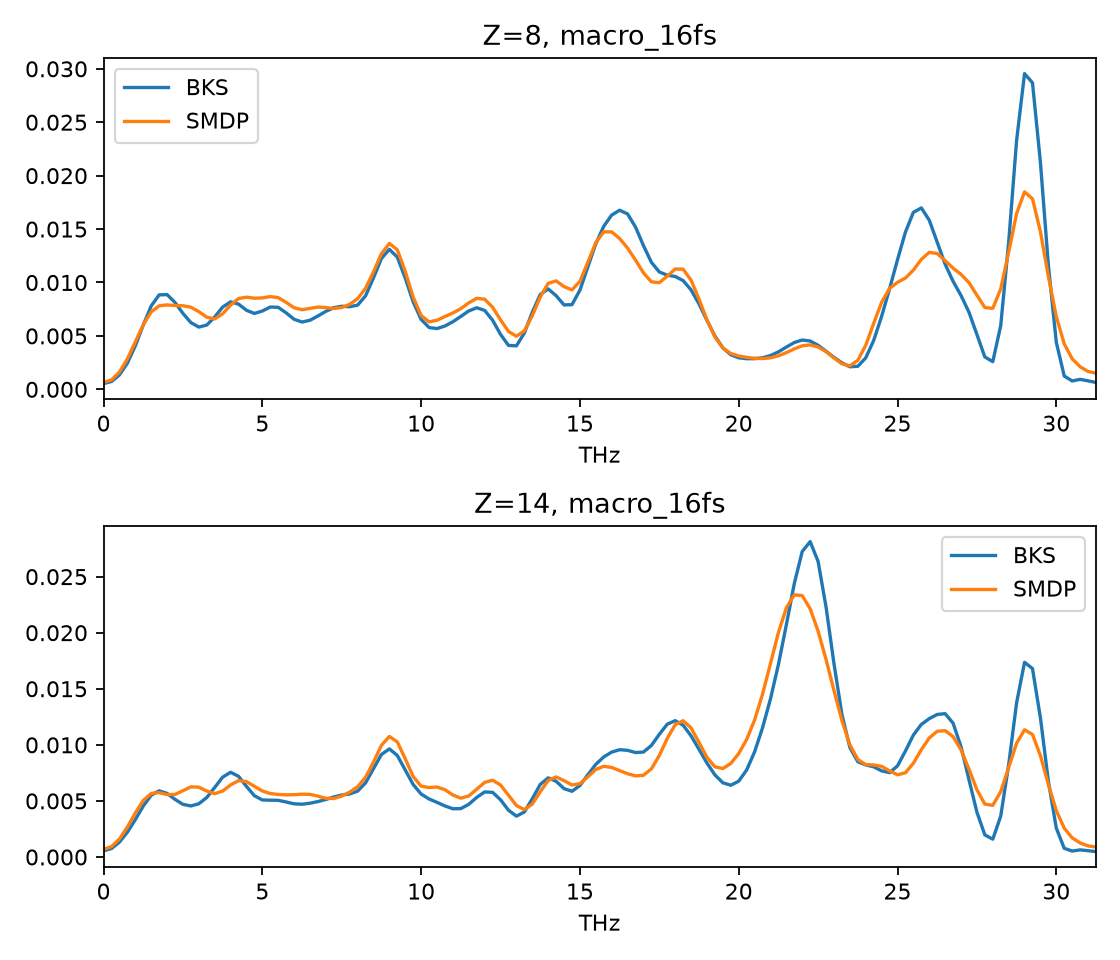

Values plotted in this chart, from the file beside it:
element, frequency_THz, reference, SMDP
8, 0.0, 0.0005351, 0.0006467
8, 0.25, 0.0007329, 0.0008841
8, 0.5, 0.001348, 0.001616
8, 0.75, 0.002448, 0.002845
8, 1.0, 0.004067, 0.004434
8, 1.25, 0.006019, 0.00604
8, 1.5, 0.007803, 0.007241
8, 1.75, 0.008838, 0.007813
8, 2.0, 0.008867, 0.007901
8, 2.25, 0.008125, 0.007847
8, 2.5, 0.007105, 0.007823
8, 2.75, 0.006245, 0.007686
8, 3.0, 0.005825, 0.00727
8, 3.25, 0.006016, 0.006751
8, 3.5, 0.006774, 0.006595
8, 3.75, 0.007697, 0.007067
8, 4.0, 0.008191, 0.007889
8, 4.25, 0.007976, 0.008496
8, 4.5, 0.007399, 0.008627
8, 4.75, 0.007101, 0.00853
8, 5.0, 0.007331, 0.008555
8, 5.25, 0.007703, 0.008679
8, 5.5, 0.007676, 0.008579
8, 5.75, 0.007157, 0.008133
8, 6.0, 0.006555, 0.007637
8, 6.25, 0.0063, 0.007452
8, 6.5, 0.006465, 0.007576
8, 6.75, 0.006863, 0.007702
8, 7.0, 0.007299, 0.007655
8, 7.25, 0.007643, 0.007571
8, 7.5, 0.007776, 0.007654
8, 7.75, 0.007731, 0.007952
8, 8.0, 0.00788, 0.008488
8, 8.25, 0.008748, 0.009457
8, 8.5, 0.01044, 0.01099
8, 8.75, 0.01225, 0.01271
8, 9.0, 0.0131, 0.01365
8, 9.25, 0.01238, 0.01306
8, 9.5, 0.01041, 0.01104
8, 9.75, 0.008179, 0.008623
8, 10.0, 0.006544, 0.006912
8, 10.25, 0.005782, 0.006312
8, 10.5, 0.005686, 0.006463
8, 10.75, 0.005929, 0.006816
8, 11.0, 0.006326, 0.007146
8, 11.25, 0.006824, 0.007554
8, 11.5, 0.00734, 0.008092
8, 11.75, 0.007634, 0.008516
8, 12.0, 0.00739, 0.008435
8, 12.25, 0.006468, 0.007682
8, 12.5, 0.005149, 0.006502
8, 12.75, 0.004111, 0.005418
8, 13.0, 0.004069, 0.004969
8, 13.25, 0.005271, 0.005475
8, 13.5, 0.007215, 0.006877
8, 13.75, 0.008878, 0.008638
8, 14.0, 0.009398, 0.009917
8, 14.25, 0.008767, 0.01015
8, 14.5, 0.0079, 0.009612
8, 14.75, 0.007925, 0.00931
... 192 more rows
